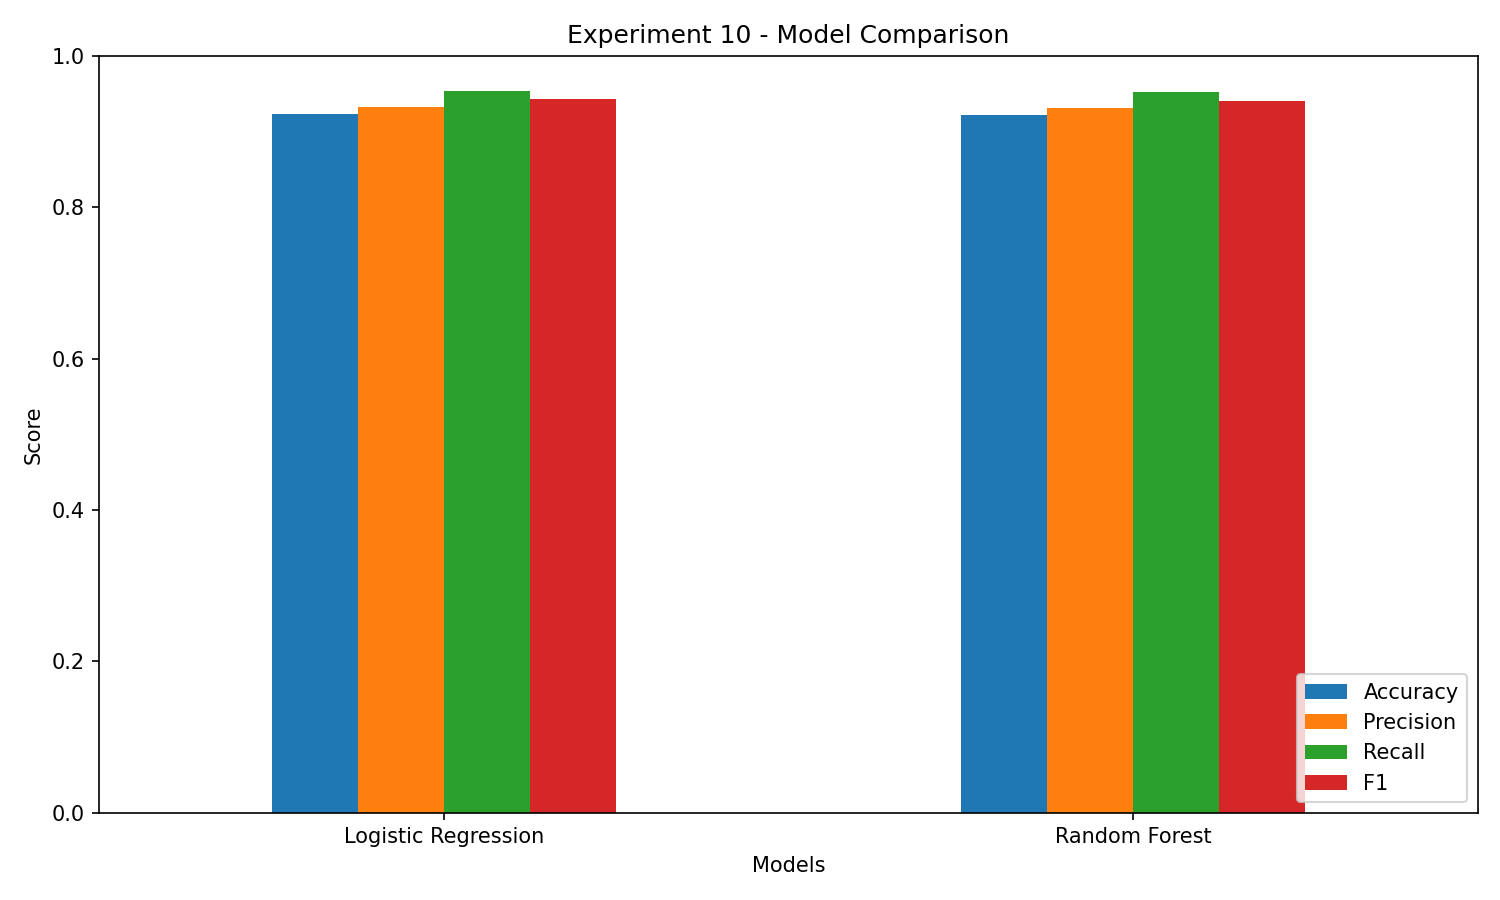

The data file committed next to this chart (first rows):
Model, Accuracy, Precision, Recall, F1
Logistic Regression, 0.924, 0.9326, 0.9533, 0.9428
Random Forest, 0.9218, 0.9308, 0.9518, 0.9412
